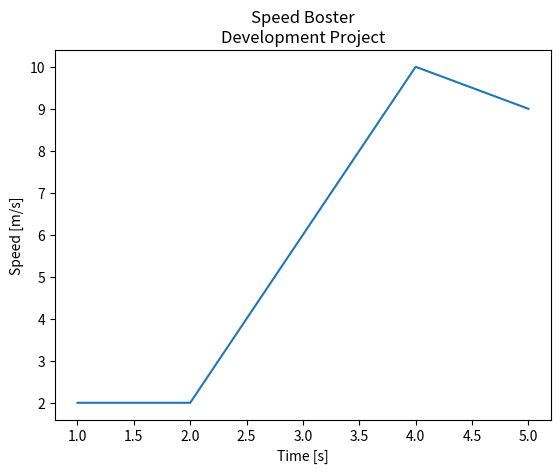

Write Python code to recreate this figure.
#Import libraries
import matplotlib.pyplot as plt

plt.plot([1,2,3,4,5],[2,2,6,10,9])

plt.xlabel('Time [s]')
plt.ylabel('Speed [m/s]')
#add '\n' for new line to create a simple subtitle
plt.title('Speed Boster\nDevelopment Project')

#Bring Graph to the fore front
plt.show()